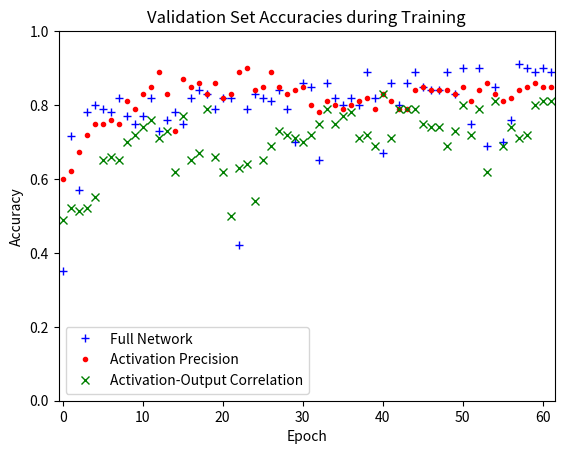
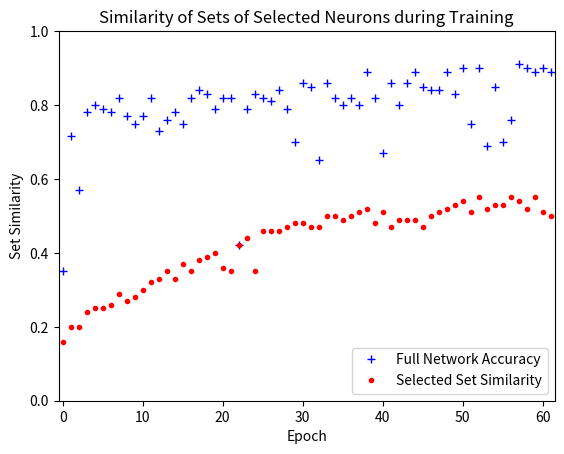

Recreate these plots in Python, in order.

# coding: utf-8

# In[*]

import numpy as np
import matplotlib.pyplot as plt


# In[*]

svm_var = np.array([0.600, 0.6214, 0.6740, 0.720, 0.75, 0.75, 0.76, 0.75, 0.81, 0.79, 0.83, 0.85,
    0.89, 0.83, 0.73, 0.87, 0.85, 0.86, 0.83, 0.86, 0.82, 0.83, 0.89, 0.90, 0.84, 0.85, 0.89, 0.85,
    0.83, 0.84, 0.85, 0.80, 0.78, 0.81, 0.80, 0.79, 0.80, 0.81, 0.82, 0.79, 0.83, 0.81, 0.79, 0.79,
    0.84, 0.85, 0.84, 0.84, 0.84, 0.83, 0.85, 0.81, 0.84, 0.86, 0.83, 0.81, 0.82, 0.84, 0.85, 0.86, 0.85, 0.85])
svm_cor = np.array([0.488, 0.5214, 0.5122, 0.5212, 0.55, 0.65, 0.66, 0.65, 0.70, 0.72, 0.74, 0.76,
    0.71, 0.73, 0.62, 0.77, 0.65, 0.67, 0.79, 0.66, 0.62, 0.50, 0.63, 0.64, 0.54, 0.65, 0.69, 0.73,
    0.72, 0.71, 0.70, 0.72, 0.75, 0.79, 0.75, 0.77, 0.78, 0.71, 0.72, 0.69, 0.83, 0.71, 0.79, 0.79,
    0.79, 0.75, 0.74, 0.74, 0.69, 0.73, 0.80, 0.72, 0.79, 0.62, 0.81, 0.69, 0.74, 0.71, 0.72, 0.80, 0.81, 0.81])
val_acc = np.array([0.3521, 0.7174, 0.5702, 0.7802, 0.80, 0.79, 0.78, 0.82, 0.77, 0.75, 0.77, 0.82,
    0.73, 0.76, 0.78, 0.75, 0.82, 0.84, 0.83, 0.79, 0.82, 0.82, 0.42, 0.79, 0.83, 0.82, 0.81, 0.84,
    0.79, 0.70, 0.86, 0.85, 0.65, 0.86, 0.82, 0.80, 0.82, 0.80, 0.89, 0.82, 0.67, 0.86, 0.80, 0.86,
    0.89, 0.85, 0.84, 0.84, 0.89, 0.83, 0.90, 0.75, 0.90, 0.69, 0.85, 0.70, 0.76, 0.91, 0.90, 0.89, 0.90, 0.89])

fig = plt.figure()
#plt.subplot(111)
plt.plot(range(len(val_acc)), val_acc, 'b+')
plt.plot(range(len(svm_var)), svm_var, 'r.')
plt.plot(range(len(svm_cor)), svm_cor, 'gx')
plt.ylim([0, 1.0])
plt.xlim([-0.5, len(svm_cor)-0.5])
plt.title("Validation Set Accuracies during Training")
plt.xlabel("Epoch")
plt.ylabel("Accuracy")
plt.legend(["Full Network", "Activation Precision",
            "Activation-Output Correlation"], loc="best")
plt.savefig("svm_accuracy.png")
plt.show()


# In[*]
similarity = np.array([0.16, 0.20, 0.20, 0.24, 0.25, 0.25, 0.26, 0.29, 0.27, 0.28, 0.30, 0.32,
                       0.33, 0.35, 0.33, 0.37, 0.35, 0.38, 0.39, 0.40, 0.36, 0.35, 0.42, 0.44, 0.35, 0.46, 0.46, 0.46,
                       0.47, 0.48, 0.48, 0.47, 0.47, 0.50, 0.50, 0.49, 0.50, 0.51, 0.52, 0.48, 0.51, 0.47, 0.49, 0.49,
                       0.49, 0.47, 0.50, 0.51, 0.52, 0.53, 0.54, 0.51, 0.55, 0.52, 0.53, 0.53, 0.55, 0.54, 0.52, 0.55, 0.51, 0.50])

fig = plt.figure()
#plt.subplot(111)
plt.plot(range(len(val_acc)), val_acc, 'b+')
plt.plot(range(len(similarity)), similarity, 'r.')
plt.ylim([0, 1.0])
plt.xlim([-0.5, len(similarity)-0.5])
plt.title("Similarity of Sets of Selected Neurons during Training")
plt.xlabel("Epoch")
plt.ylabel("Set Similarity")
plt.legend(["Full Network Accuracy",
            "Selected Set Similarity"], loc="lower right")
plt.savefig("set_similarity.png")
plt.show()


# In[*]



